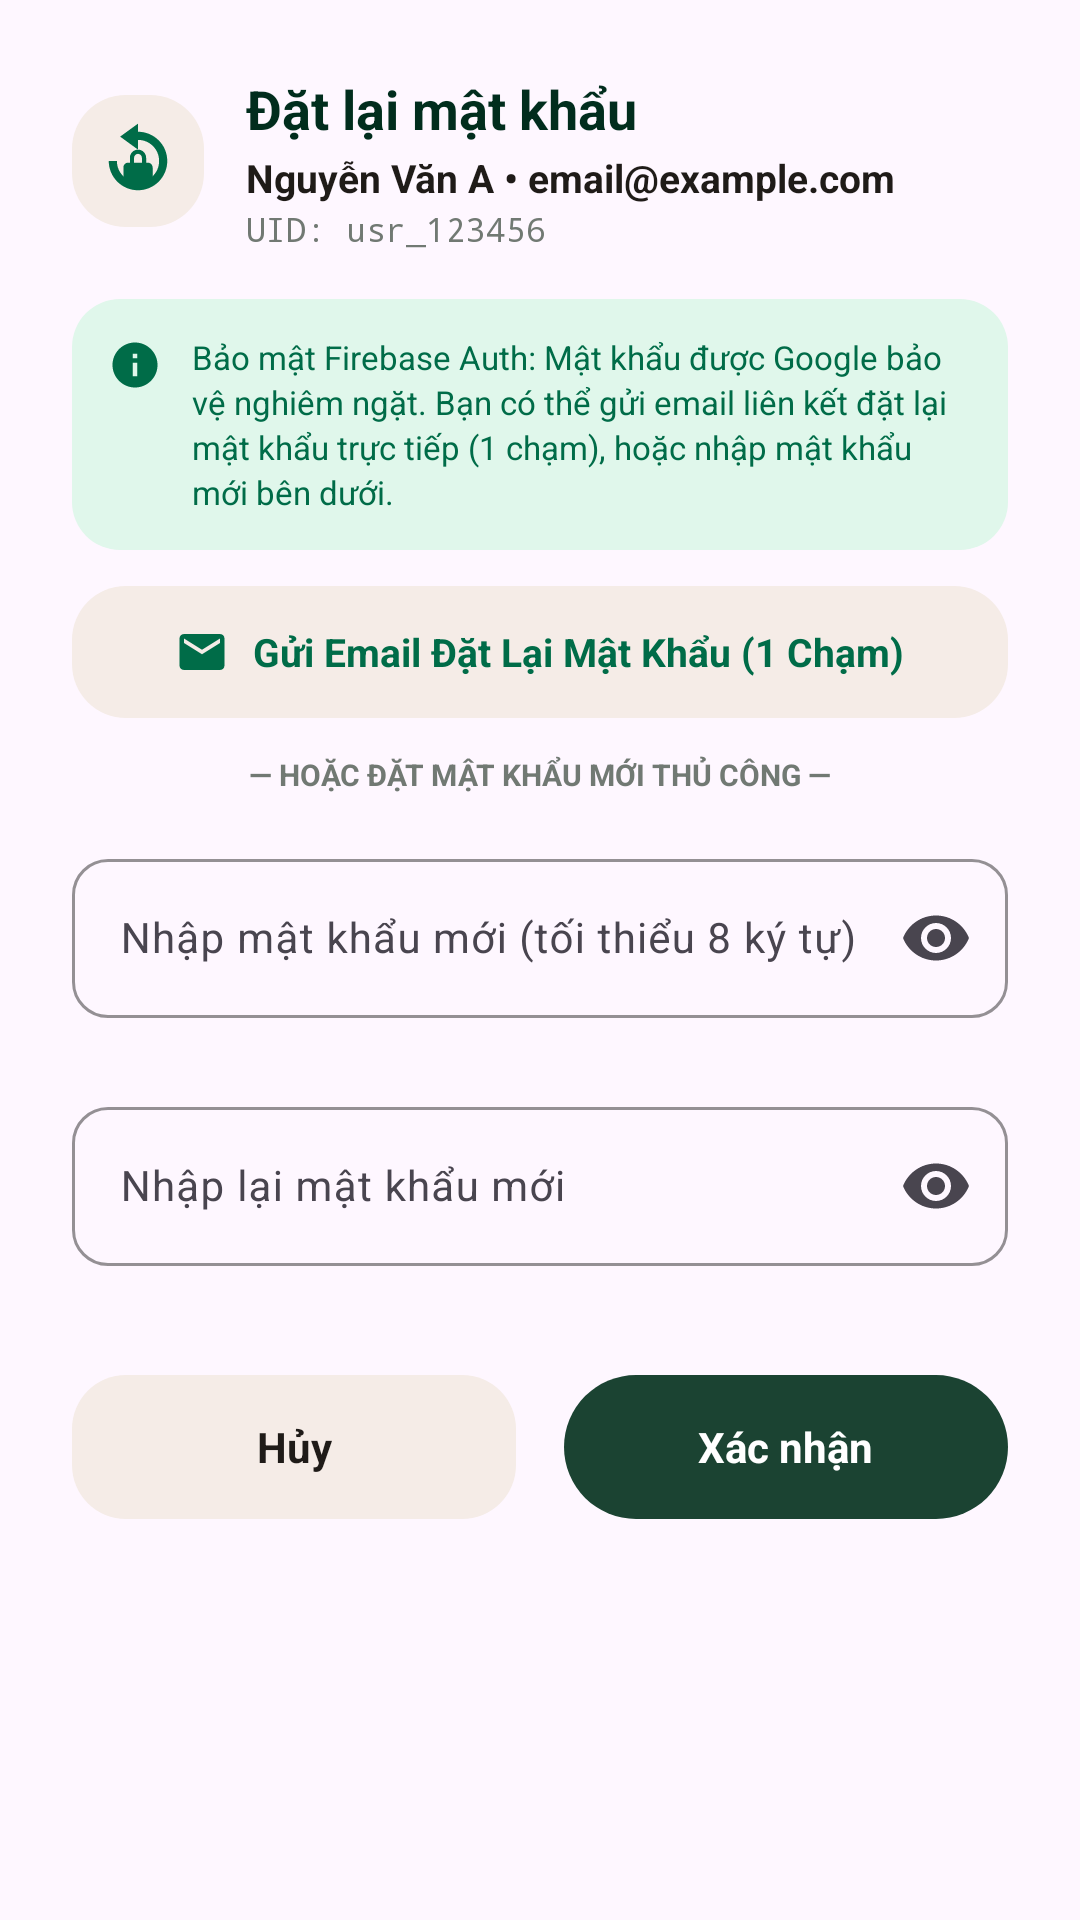

This screen was rendered from an Android layout file. Write that file and the resources it references.
<!-- AndroidManifest.xml: application theme Theme.Project -->
<!-- res/layout/dialog_reset_password.xml -->
<?xml version="1.0" encoding="utf-8"?>
<LinearLayout xmlns:android="http://schemas.android.com/apk/res/android"
    xmlns:app="http://schemas.android.com/apk/res-auto"
    xmlns:tools="http://schemas.android.com/tools"
    android:layout_width="match_parent"
    android:layout_height="wrap_content"
    android:background="@drawable/bg_login_card"
    android:orientation="vertical"
    android:padding="24dp">

    
    <LinearLayout
        android:layout_width="match_parent"
        android:layout_height="wrap_content"
        android:gravity="center_vertical"
        android:orientation="horizontal">

        <ImageView
            android:layout_width="44dp"
            android:layout_height="44dp"
            android:background="@drawable/bg_pill_inactive"
            android:contentDescription="Reset Password Icon"
            android:padding="9dp"
            android:src="@drawable/ic_lock_reset"
            app:tint="@color/secondary" />

        <LinearLayout
            android:layout_width="0dp"
            android:layout_height="wrap_content"
            android:layout_marginStart="14dp"
            android:layout_weight="1"
            android:orientation="vertical">

            <TextView
                android:id="@+id/tvResetDialogTitle"
                android:layout_width="wrap_content"
                android:layout_height="wrap_content"
                android:text="@string/title_dialog_reset_password"
                android:textColor="@color/primary"
                android:textSize="18sp"
                android:textStyle="bold" />

            <TextView
                android:id="@+id/tvResetDialogUserInfo"
                android:layout_width="wrap_content"
                android:layout_height="wrap_content"
                android:layout_marginTop="2dp"
                android:ellipsize="end"
                android:maxLines="1"
                android:text="Nguyễn Văn A • email@example.com"
                android:textColor="@color/text_primary"
                android:textSize="13sp"
                android:textStyle="bold" />

            <TextView
                android:id="@+id/tvResetDialogUid"
                android:layout_width="wrap_content"
                android:layout_height="wrap_content"
                android:layout_marginTop="1dp"
                android:fontFamily="monospace"
                android:text="UID: usr_123456"
                android:textColor="@color/outline"
                android:textSize="11sp" />
        </LinearLayout>
    </LinearLayout>

    
    <LinearLayout
        android:layout_width="match_parent"
        android:layout_height="wrap_content"
        android:layout_marginTop="16dp"
        android:background="@drawable/bg_success_banner"
        android:gravity="top"
        android:orientation="horizontal"
        android:padding="12dp">

        <ImageView
            android:layout_width="18dp"
            android:layout_height="18dp"
            android:layout_marginTop="1dp"
            android:contentDescription="Security Info"
            android:src="@drawable/ic_info"
            app:tint="@color/secondary" />

        <TextView
            android:layout_width="0dp"
            android:layout_height="wrap_content"
            android:layout_marginStart="10dp"
            android:layout_weight="1"
            android:lineSpacingExtra="2dp"
            android:text="@string/security_note_reset_password"
            android:textColor="@color/secondary"
            android:textSize="11sp" />
    </LinearLayout>

    
    <LinearLayout
        android:id="@+id/btnSendResetEmailDirect"
        android:layout_width="match_parent"
        android:layout_height="44dp"
        android:layout_marginTop="12dp"
        android:background="@drawable/bg_pill_inactive"
        android:clickable="true"
        android:focusable="true"
        android:gravity="center"
        android:orientation="horizontal">

        <ImageView
            android:layout_width="18dp"
            android:layout_height="18dp"
            android:contentDescription="Mail Icon"
            android:src="@drawable/ic_mail"
            app:tint="@color/secondary" />

        <TextView
            android:layout_width="wrap_content"
            android:layout_height="wrap_content"
            android:layout_marginStart="8dp"
            android:text="@string/btn_send_reset_email_direct"
            android:textColor="@color/secondary"
            android:textSize="13sp"
            android:textStyle="bold" />
    </LinearLayout>

    <TextView
        android:layout_width="wrap_content"
        android:layout_height="wrap_content"
        android:layout_gravity="center_horizontal"
        android:layout_marginTop="12dp"
        android:text="@string/divider_or_manual_password"
        android:textColor="@color/outline"
        android:textSize="10sp"
        android:textStyle="bold" />

    
    <com.google.android.material.textfield.TextInputLayout
        android:id="@+id/tilNewPassword"
        android:layout_width="match_parent"
        android:layout_height="wrap_content"
        android:layout_marginTop="16dp"
        app:boxBackgroundMode="outline"
        app:boxCornerRadiusBottomEnd="12dp"
        app:boxCornerRadiusBottomStart="12dp"
        app:boxCornerRadiusTopEnd="12dp"
        app:boxCornerRadiusTopStart="12dp"
        app:boxStrokeColor="@color/secondary"
        app:endIconMode="password_toggle"
        app:errorEnabled="true"
        app:hintTextColor="@color/secondary">

        <com.google.android.material.textfield.TextInputEditText
            android:id="@+id/etNewPassword"
            android:layout_width="match_parent"
            android:layout_height="wrap_content"
            android:hint="@string/hint_reset_new_password"
            android:inputType="textPassword"
            android:textColor="@color/text_primary"
            android:textSize="14sp" />
    </com.google.android.material.textfield.TextInputLayout>

    
    <com.google.android.material.textfield.TextInputLayout
        android:id="@+id/tilConfirmPassword"
        android:layout_width="match_parent"
        android:layout_height="wrap_content"
        android:layout_marginTop="4dp"
        app:boxBackgroundMode="outline"
        app:boxCornerRadiusBottomEnd="12dp"
        app:boxCornerRadiusBottomStart="12dp"
        app:boxCornerRadiusTopEnd="12dp"
        app:boxCornerRadiusTopStart="12dp"
        app:boxStrokeColor="@color/secondary"
        app:endIconMode="password_toggle"
        app:errorEnabled="true"
        app:hintTextColor="@color/secondary">

        <com.google.android.material.textfield.TextInputEditText
            android:id="@+id/etConfirmPassword"
            android:layout_width="match_parent"
            android:layout_height="wrap_content"
            android:hint="@string/hint_reset_confirm_password"
            android:inputType="textPassword"
            android:textColor="@color/text_primary"
            android:textSize="14sp" />
    </com.google.android.material.textfield.TextInputLayout>

    
    <ProgressBar
        android:id="@+id/pbResetPasswordLoading"
        android:layout_width="32dp"
        android:layout_height="32dp"
        android:layout_gravity="center_horizontal"
        android:layout_marginTop="8dp"
        android:indeterminateTint="@color/secondary"
        android:visibility="gone" />

    
    <LinearLayout
        android:layout_width="match_parent"
        android:layout_height="wrap_content"
        android:layout_marginTop="16dp"
        android:gravity="center_vertical"
        android:orientation="horizontal">

        <TextView
            android:id="@+id/btnCancelReset"
            android:layout_width="0dp"
            android:layout_height="48dp"
            android:layout_marginEnd="8dp"
            android:layout_weight="1"
            android:background="@drawable/bg_pill_inactive"
            android:clickable="true"
            android:focusable="true"
            android:gravity="center"
            android:text="@string/btn_cancel"
            android:textColor="@color/text_primary"
            android:textSize="14sp"
            android:textStyle="bold" />

        <LinearLayout
            android:id="@+id/btnConfirmReset"
            android:layout_width="0dp"
            android:layout_height="48dp"
            android:layout_marginStart="8dp"
            android:layout_weight="1"
            android:background="@drawable/bg_btn_primary"
            android:clickable="true"
            android:focusable="true"
            android:gravity="center"
            android:orientation="horizontal">

            <TextView
                android:id="@+id/tvConfirmResetText"
                android:layout_width="wrap_content"
                android:layout_height="wrap_content"
                android:text="@string/btn_confirm"
                android:textColor="@color/white"
                android:textSize="14sp"
                android:textStyle="bold" />
        </LinearLayout>
    </LinearLayout>

</LinearLayout>
<!-- resources referenced by this layout -->
<resources>
  <color name="outline">#717973</color>
  <color name="primary">#012D1D</color>
  <color name="secondary">#006C48</color>
  <color name="text_primary">#1F1B18</color>
  <color name="white">#FFFFFFFF</color>
  <!-- drawable bg_btn_primary (drawable) -->
  <?xml version="1.0" encoding="utf-8"?>
  <ripple xmlns:android="http://schemas.android.com/apk/res/android"
      android:color="#33FFFFFF">
      <item>
          <shape android:shape="rectangle">
              <solid android:color="#1B4332" />
              <corners android:radius="26dp" />
          </shape>
      </item>
  </ripple>
  <!-- drawable bg_pill_inactive (drawable) -->
  <?xml version="1.0" encoding="utf-8"?>
  <shape xmlns:android="http://schemas.android.com/apk/res/android">
      <solid android:color="@color/surface_container" />
      <corners android:radius="18dp" />
  </shape>
  <!-- drawable bg_success_banner (drawable) -->
  <?xml version="1.0" encoding="utf-8"?>
  <shape xmlns:android="http://schemas.android.com/apk/res/android"
      android:shape="rectangle">
      <solid android:color="#E0F7EB" />
      <corners android:radius="16dp" />
  </shape>
  <!-- drawable ic_info (drawable) -->
  <?xml version="1.0" encoding="utf-8"?>
  <vector xmlns:android="http://schemas.android.com/apk/res/android"
      android:width="16dp"
      android:height="16dp"
      android:viewportWidth="24"
      android:viewportHeight="24">
      <path
          android:fillColor="#8A938C"
          android:pathData="M12,2C6.48,2 2,6.48 2,12C2,17.52 6.48,22 12,22C17.52,22 22,17.52 22,12C22,6.48 17.52,2 12,2ZM13,17H11V11H13V17ZM13,9H11V7H13V9Z" />
  </vector>
  <!-- drawable ic_lock_reset (drawable) -->
  <?xml version="1.0" encoding="utf-8"?>
  <vector xmlns:android="http://schemas.android.com/apk/res/android"
      android:width="36dp"
      android:height="36dp"
      android:viewportWidth="24"
      android:viewportHeight="24">
  
      
      <path
          android:fillColor="#00734D"
          android:pathData="M12,3c2.48,0 4.73,1.01 6.36,2.64C20.02,7.27 21,9.52 21,12c0,4.97 -4.03,9 -9,9 -4.97,0 -9,-4.03 -9,-9h2.5c0,3.59 2.91,6.5 6.5,6.5s6.5,-2.91 6.5,-6.5S15.59,5.5 12,5.5V8.5L6.5,4.5 12,0.5V3z" />
  
      
      <path
          android:fillColor="#00734D"
          android:pathData="M12,8.5c-1.38,0 -2.5,1.12 -2.5,2.5v1.5H9c-0.83,0 -1.5,0.67 -1.5,1.5v4.5c0,0.83 0.67,1.5 1.5,1.5h6c0.83,0 1.5,-0.67 1.5,-1.5v-4.5c0,-0.83 -0.67,-1.5 -1.5,-1.5h-0.5V11c0,-1.38 -1.12,-2.5 -2.5,-2.5zm1.2,4h-2.4v-1.5c0,-0.66 0.54,-1.2 1.2,-1.2s1.2,0.54 1.2,1.2V12.5z" />
  </vector>
  <!-- drawable ic_mail (drawable) -->
  <?xml version="1.0" encoding="utf-8"?>
  <vector xmlns:android="http://schemas.android.com/apk/res/android"
      android:width="24dp"
      android:height="24dp"
      android:viewportWidth="24"
      android:viewportHeight="24">
      <path
          android:fillColor="#717973"
          android:pathData="M20,4H4C2.9,4 2,4.9 2,6V18C2,19.1 2.9,20 4,20H20C21.1,20 22,19.1 22,18V6C22,4.9 21.1,4 20,4ZM20,8L12,13L4,8V6L12,11L20,6V8Z" />
  </vector>
  <string name="btn_cancel">Hủy</string>
  <string name="btn_confirm">Xác nhận</string>
  <string name="btn_send_reset_email_direct">Gửi Email Đặt Lại Mật Khẩu (1 Chạm)</string>
  <string name="divider_or_manual_password">— HOẶC ĐẶT MẬT KHẨU MỚI THỦ CÔNG —</string>
  <string name="hint_reset_confirm_password">Nhập lại mật khẩu mới</string>
  <string name="hint_reset_new_password">Nhập mật khẩu mới (tối thiểu 8 ký tự)</string>
  <string name="security_note_reset_password">Bảo mật Firebase Auth: Mật khẩu được Google bảo vệ nghiêm ngặt. Bạn có thể gửi email liên kết đặt lại mật khẩu trực tiếp (1 chạm), hoặc nhập mật khẩu mới bên dưới.</string>
  <string name="title_dialog_reset_password">Đặt lại mật khẩu</string>
  <style name="Theme.Project" parent="Base.Theme.Project" />
  <color name="surface_container">#F5ECE7</color>
  <style name="Base.Theme.Project" parent="Theme.Material3.DayNight.NoActionBar">
          
          
      </style>
</resources>
